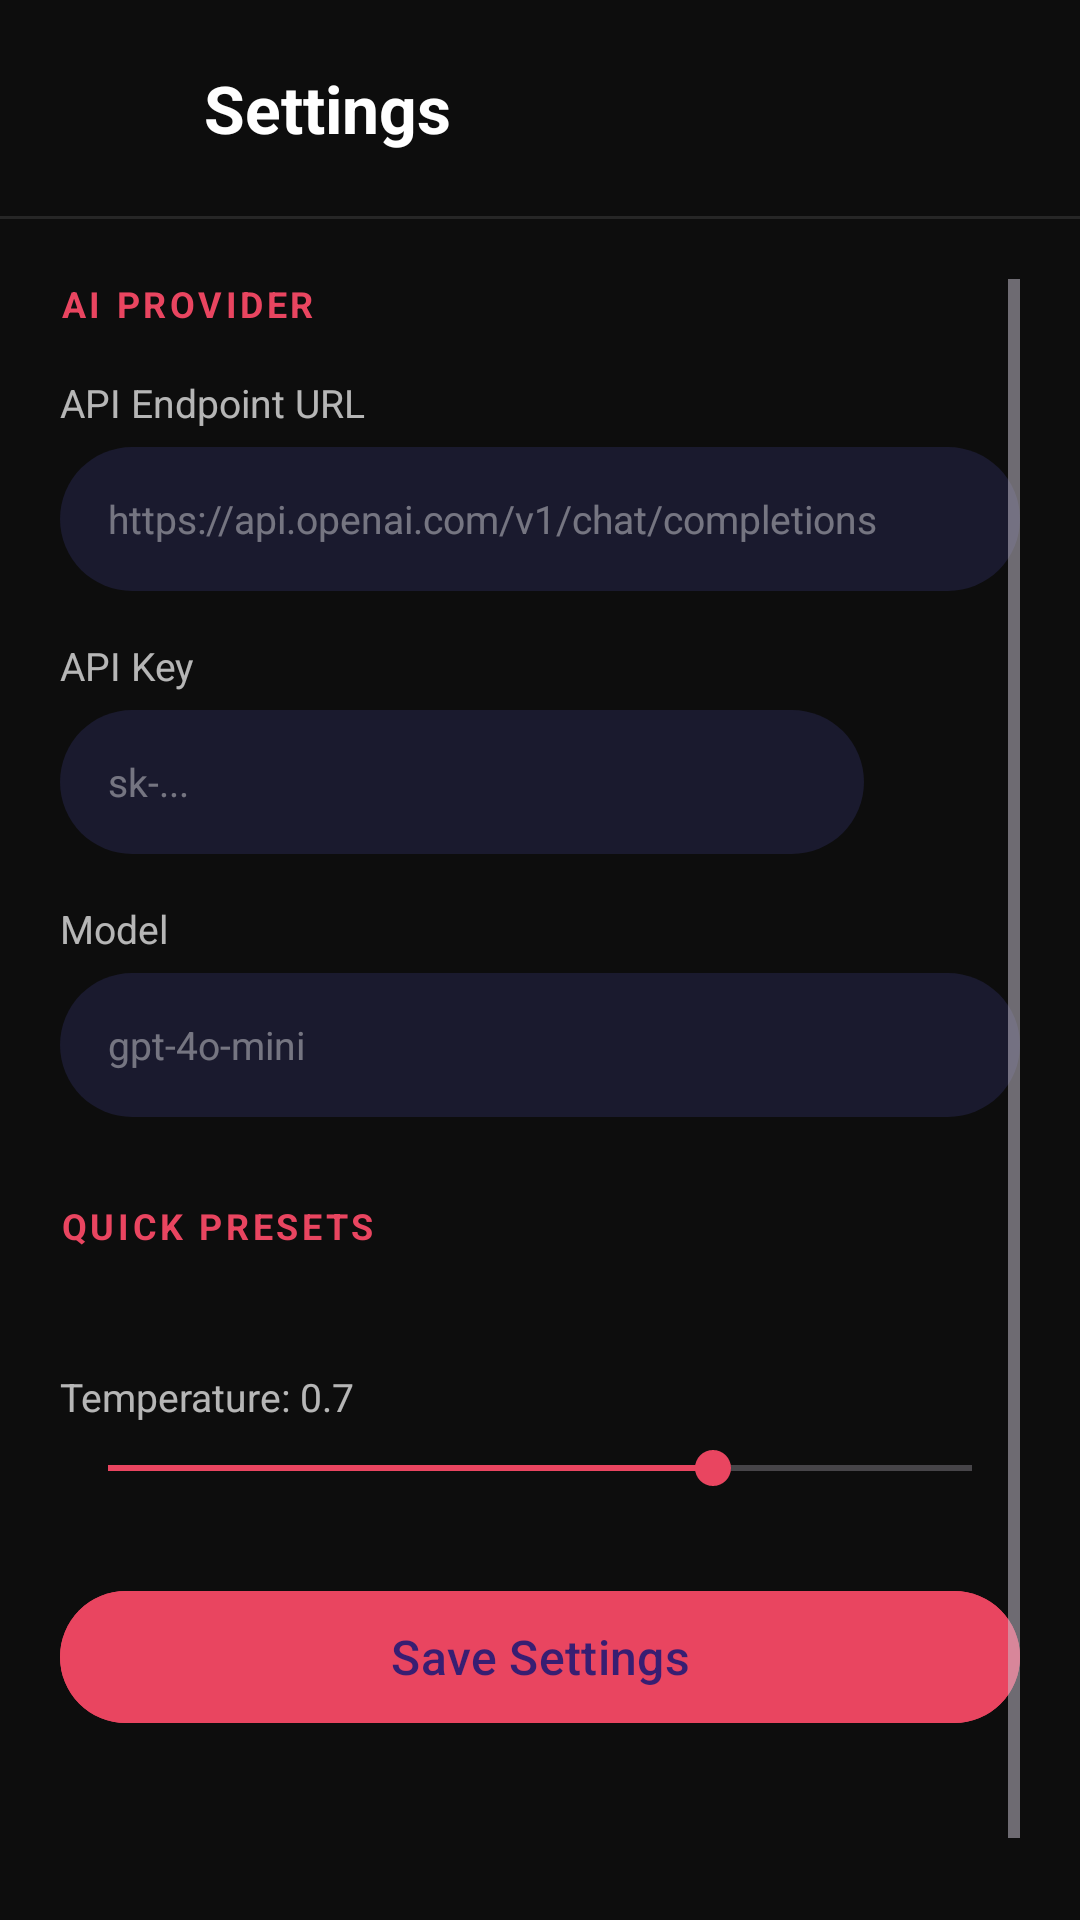

Here is an Android app screen rendered from its layout file. Give the layout XML and the strings, colors and styles it references.
<!-- AndroidManifest.xml: application theme Theme.MJApp -->
<!-- res/layout/activity_settings.xml -->
<?xml version="1.0" encoding="utf-8"?>
<LinearLayout xmlns:android="http://schemas.android.com/apk/res/android"
    android:layout_width="match_parent"
    android:layout_height="match_parent"
    android:orientation="vertical"
    android:background="@color/bg_dark"
    android:fitsSystemWindows="true">

    
    <LinearLayout
        android:layout_width="match_parent"
        android:layout_height="wrap_content"
        android:orientation="horizontal"
        android:gravity="center_vertical"
        android:padding="16dp">

        <ImageButton
            android:id="@+id/btnBack"
            android:layout_width="40dp"
            android:layout_height="40dp"
            android:background="?attr/selectableItemBackgroundBorderless"
            android:src="@drawable/ic_back"
            android:scaleType="centerInside"
            android:contentDescription="Back" />

        <TextView
            android:layout_width="0dp"
            android:layout_height="wrap_content"
            android:layout_weight="1"
            android:text="Settings"
            android:textColor="@color/text_primary"
            android:textSize="22sp"
            android:textStyle="bold"
            android:layout_marginStart="12dp" />
    </LinearLayout>

    <View
        android:layout_width="match_parent"
        android:layout_height="1dp"
        android:background="#1AFFFFFF" />

    <ScrollView
        android:layout_width="match_parent"
        android:layout_height="match_parent"
        android:padding="20dp">

        <LinearLayout
            android:layout_width="match_parent"
            android:layout_height="wrap_content"
            android:orientation="vertical">

            
            <TextView
                android:layout_width="wrap_content"
                android:layout_height="wrap_content"
                android:text="AI PROVIDER"
                android:textColor="@color/accent"
                android:textSize="12sp"
                android:textStyle="bold"
                android:letterSpacing="0.1"
                android:layout_marginBottom="16dp" />

            
            <TextView
                android:layout_width="wrap_content"
                android:layout_height="wrap_content"
                android:text="API Endpoint URL"
                android:textColor="@color/text_secondary"
                android:textSize="13sp"
                android:layout_marginBottom="6dp" />

            <EditText
                android:id="@+id/etEndpoint"
                android:layout_width="match_parent"
                android:layout_height="48dp"
                android:background="@drawable/bg_input_field"
                android:hint="https://api.openai.com/v1/chat/completions"
                android:textColor="@color/text_primary"
                android:textColorHint="@color/text_hint"
                android:textSize="13sp"
                android:singleLine="true"
                android:inputType="textUri"
                android:paddingStart="16dp"
                android:paddingEnd="16dp"
                android:layout_marginBottom="16dp" />

            
            <TextView
                android:layout_width="wrap_content"
                android:layout_height="wrap_content"
                android:text="API Key"
                android:textColor="@color/text_secondary"
                android:textSize="13sp"
                android:layout_marginBottom="6dp" />

            <LinearLayout
                android:layout_width="match_parent"
                android:layout_height="48dp"
                android:orientation="horizontal"
                android:layout_marginBottom="16dp">

                <EditText
                    android:id="@+id/etApiKey"
                    android:layout_width="0dp"
                    android:layout_height="match_parent"
                    android:layout_weight="1"
                    android:background="@drawable/bg_input_field"
                    android:hint="sk-..."
                    android:textColor="@color/text_primary"
                    android:textColorHint="@color/text_hint"
                    android:textSize="13sp"
                    android:singleLine="true"
                    android:inputType="textPassword"
                    android:paddingStart="16dp"
                    android:paddingEnd="16dp" />

                <ImageButton
                    android:id="@+id/btnToggleKey"
                    android:layout_width="48dp"
                    android:layout_height="match_parent"
                    android:background="?attr/selectableItemBackgroundBorderless"
                    android:src="@drawable/ic_visibility"
                    android:scaleType="centerInside"
                    android:contentDescription="Toggle visibility"
                    android:layout_marginStart="4dp" />
            </LinearLayout>

            
            <TextView
                android:layout_width="wrap_content"
                android:layout_height="wrap_content"
                android:text="Model"
                android:textColor="@color/text_secondary"
                android:textSize="13sp"
                android:layout_marginBottom="6dp" />

            <EditText
                android:id="@+id/etModel"
                android:layout_width="match_parent"
                android:layout_height="48dp"
                android:background="@drawable/bg_input_field"
                android:hint="gpt-4o-mini"
                android:textColor="@color/text_primary"
                android:textColorHint="@color/text_hint"
                android:textSize="13sp"
                android:singleLine="true"
                android:inputType="text"
                android:paddingStart="16dp"
                android:paddingEnd="16dp"
                android:layout_marginBottom="28dp" />

            
            <TextView
                android:layout_width="wrap_content"
                android:layout_height="wrap_content"
                android:text="QUICK PRESETS"
                android:textColor="@color/accent"
                android:textSize="12sp"
                android:textStyle="bold"
                android:letterSpacing="0.1"
                android:layout_marginBottom="12dp" />

            
            <LinearLayout
                android:id="@+id/llPresets"
                android:layout_width="match_parent"
                android:layout_height="wrap_content"
                android:orientation="vertical"
                android:layout_marginBottom="28dp" />

            
            <TextView
                android:id="@+id/tvTempLabel"
                android:layout_width="wrap_content"
                android:layout_height="wrap_content"
                android:text="Temperature: 0.7"
                android:textColor="@color/text_secondary"
                android:textSize="13sp"
                android:layout_marginBottom="6dp" />

            <SeekBar
                android:id="@+id/seekTemperature"
                android:layout_width="match_parent"
                android:layout_height="wrap_content"
                android:max="100"
                android:progress="70"
                android:progressTint="@color/accent"
                android:thumbTint="@color/accent"
                android:layout_marginBottom="28dp" />

            
            <com.google.android.material.button.MaterialButton
                android:id="@+id/btnSave"
                style="@style/Widget.Material3.Button"
                android:layout_width="match_parent"
                android:layout_height="52dp"
                android:text="Save Settings"
                android:textSize="16sp"
                android:backgroundTint="@color/accent"
                android:layout_marginBottom="12dp" />

            <TextView
                android:id="@+id/tvSaveStatus"
                android:layout_width="match_parent"
                android:layout_height="wrap_content"
                android:gravity="center"
                android:textColor="@color/text_hint"
                android:textSize="13sp"
                android:layout_marginBottom="40dp" />

        </LinearLayout>
    </ScrollView>

</LinearLayout>
<!-- resources referenced by this layout -->
<resources>
  <color name="accent">#FFE94560</color>
  <color name="bg_dark">#FF0D0D0D</color>
  <color name="text_hint">#66FFFFFF</color>
  <color name="text_primary">#FFFFFFFF</color>
  <color name="text_secondary">#B3FFFFFF</color>
  <!-- drawable bg_input_field (drawable) -->
  <?xml version="1.0" encoding="utf-8"?>
  <shape xmlns:android="http://schemas.android.com/apk/res/android"
      android:shape="rectangle">
      <corners android:radius="24dp" />
      <solid android:color="@color/bg_card" />
      <padding android:left="16dp" android:right="8dp" android:top="4dp" android:bottom="4dp" />
  </shape>
  <style name="Theme.MJApp" parent="Theme.Material3.Dark.NoActionBar">
          <item name="colorPrimary">@color/accent</item>
          <item name="colorPrimaryDark">@color/bg_dark</item>
          <item name="colorAccent">@color/accent</item>
          <item name="android:statusBarColor">@color/bg_dark</item>
          <item name="android:navigationBarColor">@color/bg_dark</item>
          <item name="android:windowBackground">@color/bg_dark</item>
      </style>
  <color name="bg_card">#FF1A1A2E</color>
</resources>
